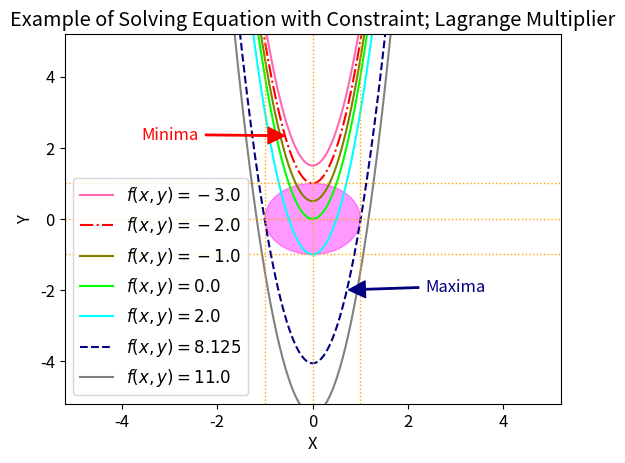

This figure's Python source:
# -*- coding: utf-8 -*-
"""
Created on Fri Apr 19 16:58:23 2019

[redacted]
"""

import math 
import matplotlib.pyplot as plt
import numpy as np
import matplotlib


matplotlib.rcParams.update({'font.size': 12})

circle1 = plt.Circle((0,0),1, color='magenta', alpha=0.4)

fig,ax= plt.subplots() 

ax.add_artist(circle1)


ax.set_xlim(-5.2,5.2)
ax.set_ylim(-5.2,5.2)
ax.set_xlabel('X', fontsize=12)
ax.set_ylabel('Y', fontsize=12)


xp = np.linspace(-10,10,num=1000)

print(xp)


kval = [-3,-2,-1,0,1,2,4,8.125,11]


yp0 = [(8*(x**2) - kval[0])/2.0 for x in xp]
yp1 = [(8*(x**2) - kval[1])/2.0 for x in xp]
yp2 = [(8*(x**2) - kval[2])/2.0 for x in xp]
yp3 = [(8*(x**2) - kval[3])/2.0 for x in xp]
yp4 = [(8*(x**2) - kval[4])/2.0 for x in xp]
yp5 = [(8*(x**2) - kval[5])/2.0 for x in xp]
yp6 = [(8*(x**2) - kval[6])/2.0 for x in xp]
yp7 = [(8*(x**2) - kval[7])/2.0 for x in xp]
yp8 = [(8*(x**2) - kval[8])/2.0 for x in xp]





#print yp


plt.plot(xp, yp0,color='hotpink',label=r'$f(x,y)=-3.0$')
plt.plot(xp, yp1,color='red',linestyle='-.',label=r'$f(x,y)=-2.0$')
plt.plot(xp, yp2,color='olive',label=r'$f(x,y)=-1.0$')
plt.plot(xp, yp3,color='lime',label=r'$f(x,y)=0.0$')
#plt.plot(xp, yp4,color='aqua',label=r'$f(x,y)=1.0$')
plt.plot(xp, yp5,color='aqua',label=r'$f(x,y)=2.0$')
#plt.plot(xp, yp5,color='deepskyblue',label=r'$f(x,y)=4.0$')
plt.plot(xp, yp7,color='navy',linestyle='--',label=r'$f(x,y)=8.125$')
plt.plot(xp, yp8,color='gray',label=r'$f(x,y)=11.0$')

plt.axhline(y=0, linestyle=':', linewidth=1, color='orange')
plt.axhline(y=1, linestyle=':', linewidth=1, color='orange')
plt.axhline(y=-1, linestyle=':', linewidth=1, color='orange')


plt.axvline(x=0, linestyle=':', linewidth=1, color='orange')
plt.axvline(x=1, linestyle=':', linewidth=1, color='orange')
plt.axvline(x=-1, linestyle=':', linewidth=1, color='orange')



plt.annotate('Minima',color='red',xy=(-0.49, 2.34), xytext=(-3.0,2.24), ha='center', arrowprops=dict(facecolor='red', edgecolor='red',shrink=0.05,  width=1))
plt.annotate('Maxima',color='navy',xy=(0.67, -2.), xytext=(3.0,-2.05), ha='center', arrowprops=dict(facecolor='navy', edgecolor='navy',shrink=0.05,  width=1))

#print  Ypara1


plt.title ('Example of Solving Equation with Constraint; Lagrange Multiplier')
plt.legend(fontsize=12)
plt.show()